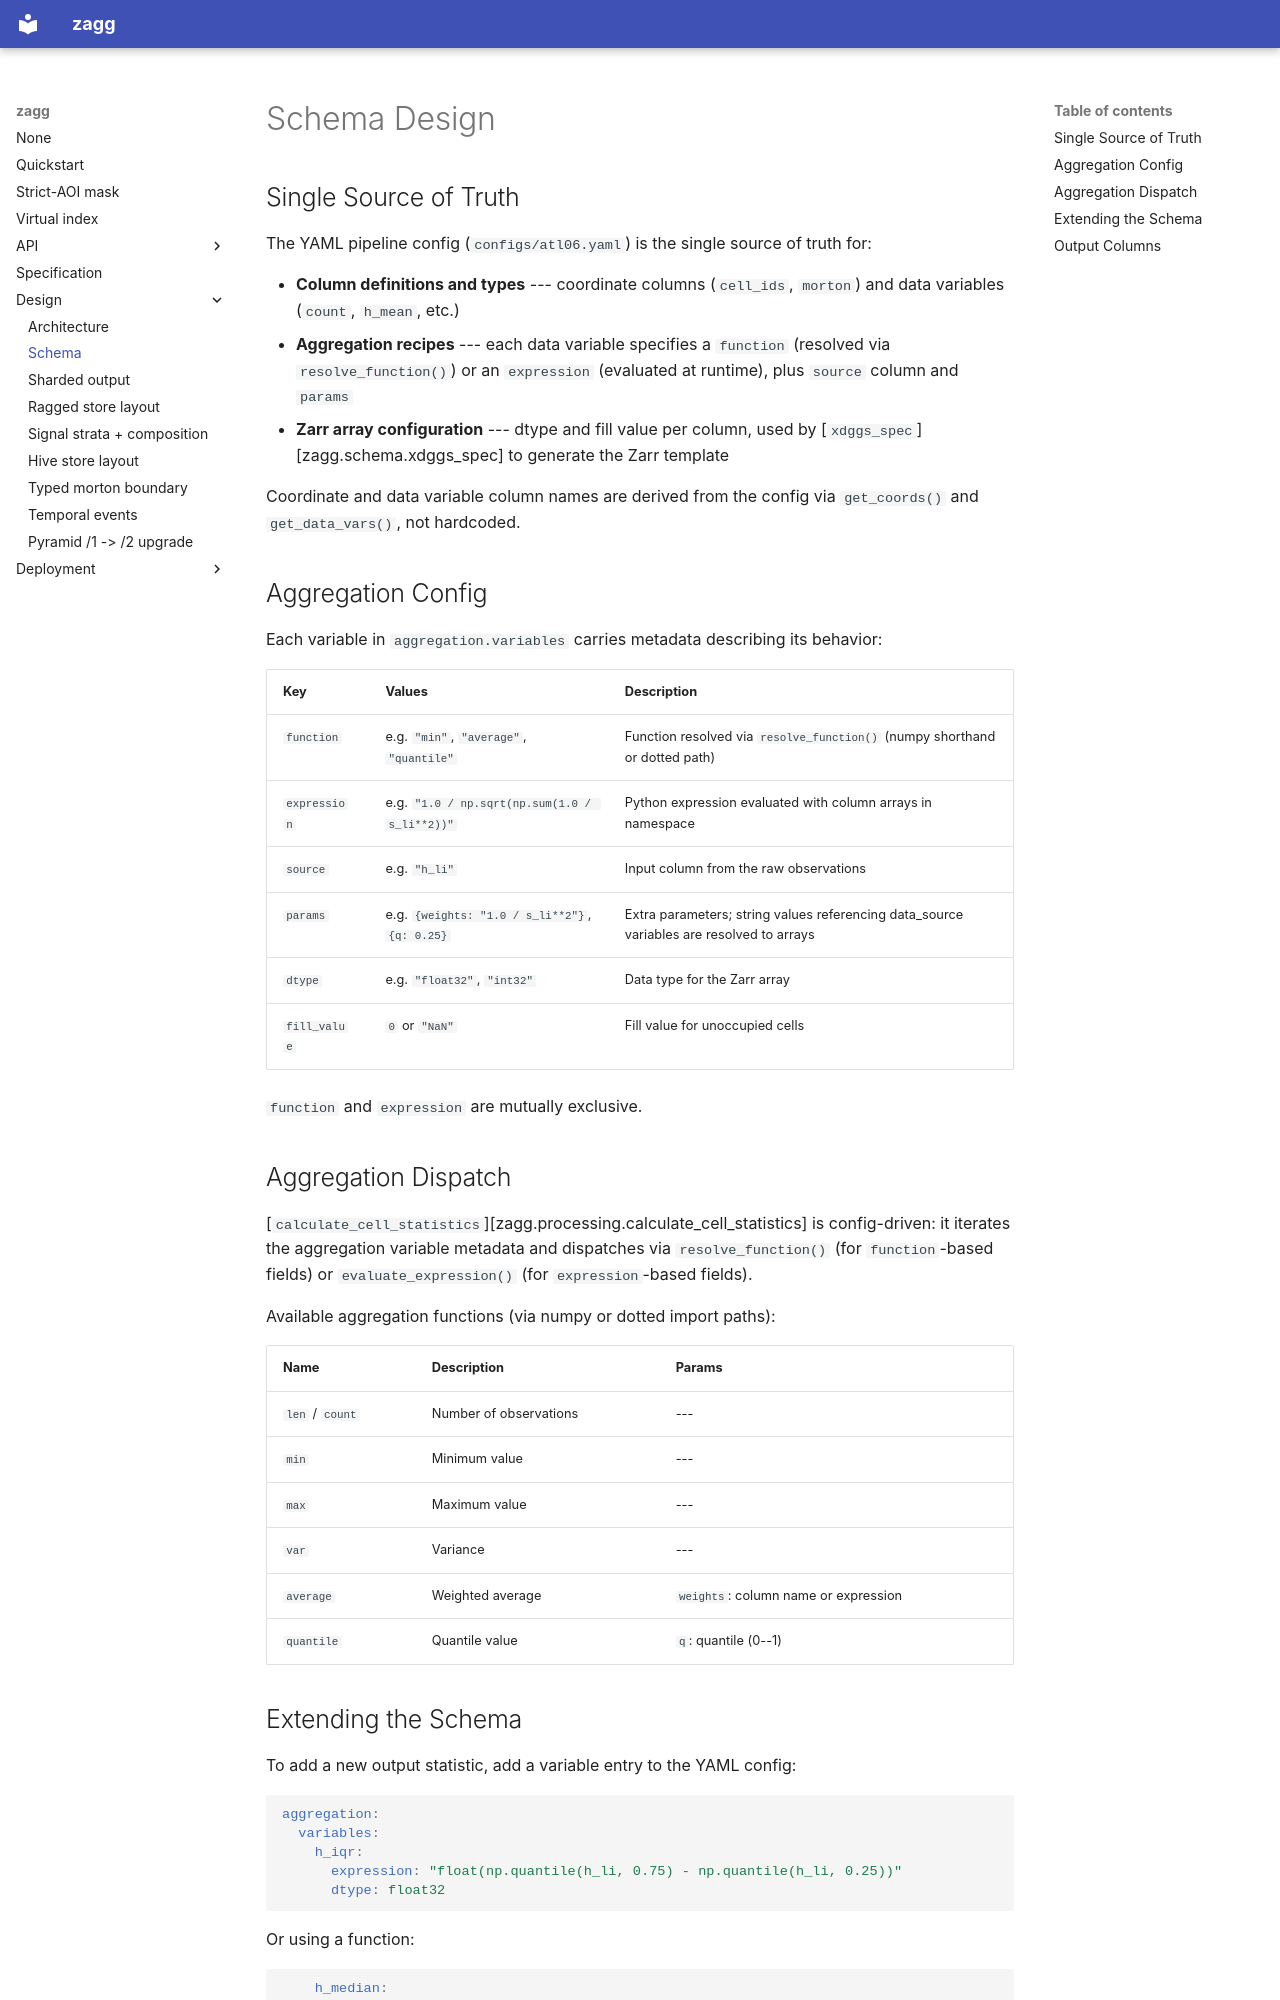

repository: englacial/zagg · page: design/schema/index.html · generator: mkdocs

# Schema Design

## Single Source of Truth

The YAML pipeline config (`configs/atl06.yaml`) is the single source of truth for:

- **Column definitions and types** --- coordinate columns (`cell_ids`, `morton`) and data variables (`count`, `h_mean`, etc.)
- **Aggregation recipes** --- each data variable specifies a `function` (resolved via `resolve_function()`) or an `expression` (evaluated at runtime), plus `source` column and `params`
- **Zarr array configuration** --- dtype and fill value per column, used by [`xdggs_spec`][zagg.schema.xdggs_spec] to generate the Zarr template

Coordinate and data variable column names are derived from the config via `get_coords()` and `get_data_vars()`, not hardcoded.

## Aggregation Config

Each variable in `aggregation.variables` carries metadata describing its behavior:

| Key | Values | Description |
|-----|--------|-------------|
| `function` | e.g. `"min"`, `"average"`, `"quantile"` | Function resolved via `resolve_function()` (numpy shorthand or dotted path) |
| `expression` | e.g. `"1.0 / np.sqrt(np.sum(1.0 / s_li**2))"` | Python expression evaluated with column arrays in namespace |
| `source` | e.g. `"h_li"` | Input column from the raw observations |
| `params` | e.g. `{weights: "1.0 / s_li**2"}`, `{q: 0.25}` | Extra parameters; string values referencing data_source variables are resolved to arrays |
| `dtype` | e.g. `"float32"`, `"int32"` | Data type for the Zarr array |
| `fill_value` | `0` or `"NaN"` | Fill value for unoccupied cells |

`function` and `expression` are mutually exclusive.

## Aggregation Dispatch

[`calculate_cell_statistics`][zagg.processing.calculate_cell_statistics] is config-driven: it iterates the aggregation variable metadata and dispatches via `resolve_function()` (for `function`-based fields) or `evaluate_expression()` (for `expression`-based fields).

Available aggregation functions (via numpy or dotted import paths):

| Name | Description | Params |
|------|-------------|--------|
| `len` / `count` | Number of observations | --- |
| `min` | Minimum value | --- |
| `max` | Maximum value | --- |
| `var` | Variance | --- |
| `average` | Weighted average | `weights`: column name or expression |
| `quantile` | Quantile value | `q`: quantile (0--1) |
